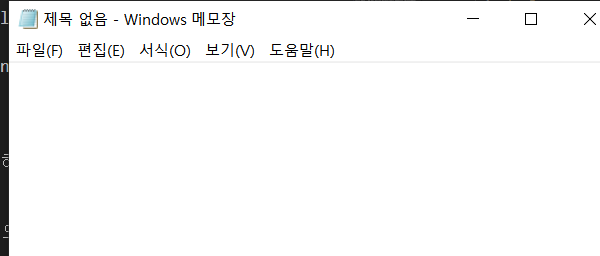
Workflow: Clipboard

Step 1: Open Application 'notepad.exe 제목' on the element in window '제목 없음 - Windows 메모장' (notepad.exe)
